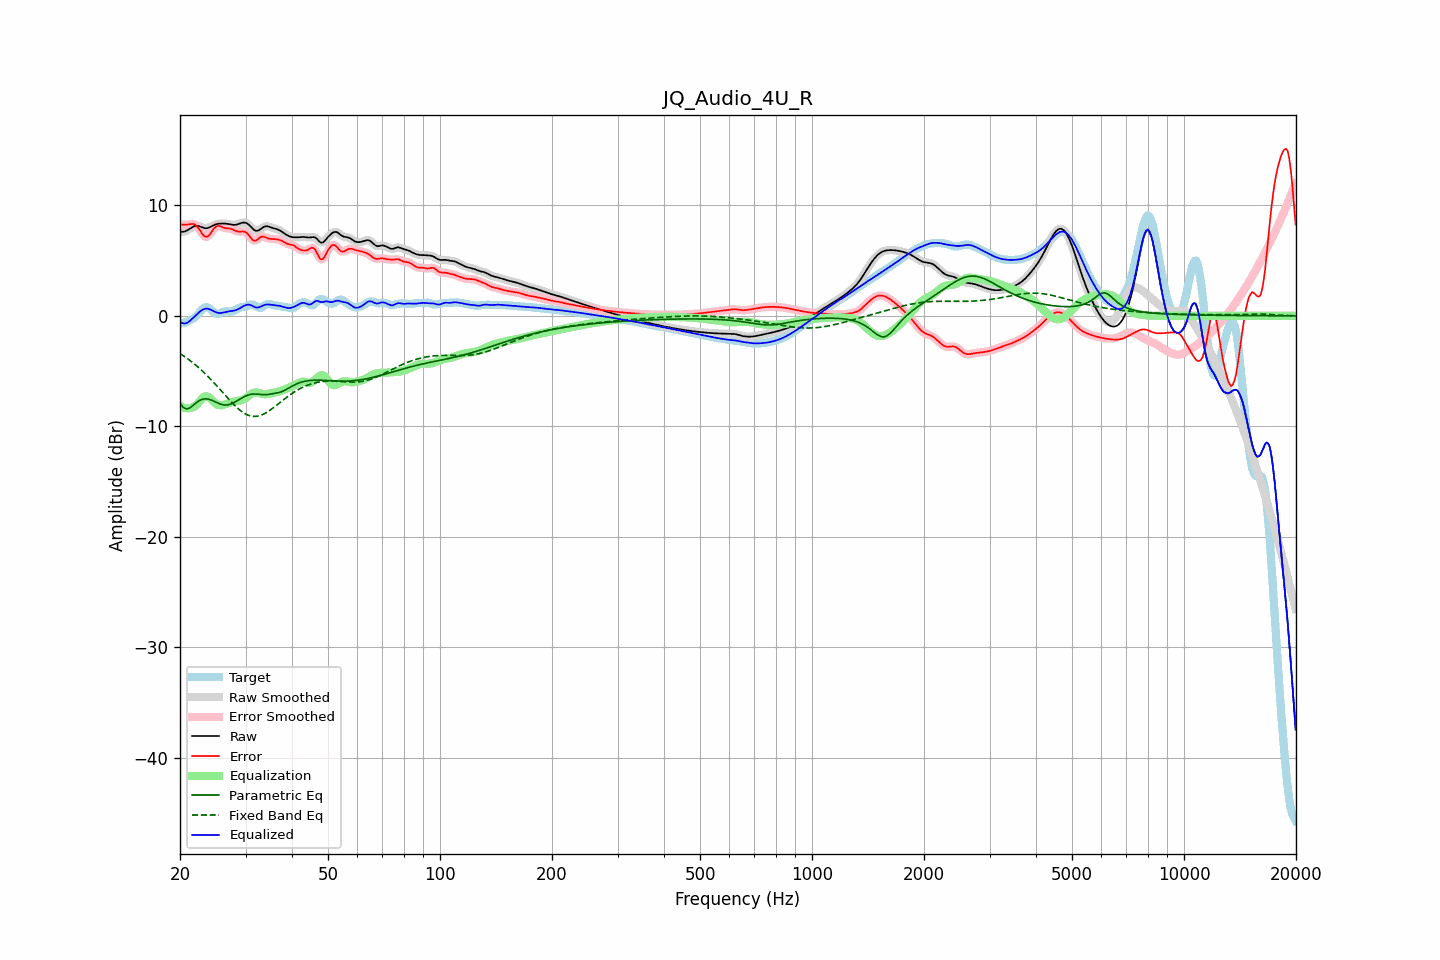

The table this chart was drawn from, first rows:
frequency, raw, error, smoothed, error_smoothed, equalization, parametric_eq, fixed_band_eq, equalized_raw, equalized_smoothed, target
20.00, 7.57, 8.27, 7.58, 8.27, -8.14, -7.89, -3.41, -0.57, -0.56, -0.69
20.20, 7.60, 8.26, 7.59, 8.26, -8.23, -8.09, -3.51, -0.63, -0.64, -0.67
20.40, 7.62, 8.26, 7.61, 8.25, -8.29, -8.29, -3.60, -0.68, -0.68, -0.64
20.61, 7.64, 8.25, 7.65, 8.25, -8.34, -8.37, -3.70, -0.70, -0.69, -0.61
20.81, 7.71, 8.25, 7.71, 8.26, -8.36, -8.44, -3.81, -0.66, -0.66, -0.55
21.02, 7.78, 8.27, 7.78, 8.27, -8.37, -8.39, -3.91, -0.58, -0.58, -0.48
21.23, 7.88, 8.29, 7.88, 8.30, -8.35, -8.35, -4.02, -0.47, -0.47, -0.42
21.44, 7.97, 8.32, 7.97, 8.32, -8.31, -8.24, -4.13, -0.34, -0.34, -0.35
21.66, 8.05, 8.32, 8.06, 8.32, -8.28, -8.13, -4.25, -0.22, -0.22, -0.27
21.87, 8.12, 8.30, 8.12, 8.28, -8.20, -8.00, -4.37, -0.08, -0.08, -0.17
22.09, 8.15, 8.19, 8.15, 8.18, -8.09, -7.88, -4.49, 0.06, 0.06, -0.04
22.31, 8.15, 8.03, 8.15, 8.03, -7.94, -7.77, -4.61, 0.20, 0.20, 0.12
22.54, 8.12, 7.83, 8.11, 7.82, -7.77, -7.67, -4.74, 0.34, 0.34, 0.29
22.76, 8.06, 7.61, 8.06, 7.60, -7.60, -7.61, -4.87, 0.46, 0.46, 0.46
22.99, 8.00, 7.39, 8.01, 7.39, -7.45, -7.55, -5.00, 0.55, 0.56, 0.62
23.22, 7.96, 7.23, 7.96, 7.24, -7.34, -7.53, -5.14, 0.62, 0.62, 0.73
23.45, 7.94, 7.15, 7.94, 7.16, -7.28, -7.51, -5.28, 0.65, 0.65, 0.78
23.69, 7.95, 7.17, 7.95, 7.18, -7.30, -7.53, -5.43, 0.65, 0.65, 0.78
23.92, 7.99, 7.28, 7.99, 7.28, -7.37, -7.55, -5.57, 0.62, 0.62, 0.71
24.16, 8.06, 7.45, 8.06, 7.46, -7.49, -7.60, -5.73, 0.56, 0.57, 0.60
24.40, 8.13, 7.66, 8.13, 7.67, -7.64, -7.65, -5.88, 0.49, 0.49, 0.47
24.65, 8.21, 7.88, 8.21, 7.87, -7.79, -7.72, -6.03, 0.42, 0.42, 0.33
24.89, 8.27, 8.04, 8.27, 8.03, -7.92, -7.79, -6.19, 0.35, 0.35, 0.23
25.14, 8.31, 8.12, 8.31, 8.12, -8.02, -7.86, -6.35, 0.29, 0.30, 0.19
25.39, 8.34, 8.16, 8.34, 8.15, -8.08, -7.92, -6.51, 0.27, 0.26, 0.18
25.65, 8.35, 8.11, 8.35, 8.12, -8.10, -7.98, -6.68, 0.25, 0.26, 0.24
25.91, 8.36, 8.06, 8.36, 8.06, -8.09, -8.03, -6.84, 0.27, 0.27, 0.30
26.16, 8.36, 7.99, 8.36, 8.00, -8.06, -8.05, -7.00, 0.30, 0.30, 0.37
26.43, 8.35, 7.95, 8.35, 7.95, -8.01, -8.08, -7.17, 0.34, 0.34, 0.41
26.69, 8.34, 7.93, 8.34, 7.93, -7.96, -8.07, -7.33, 0.37, 0.37, 0.41
26.96, 8.32, 7.92, 8.32, 7.92, -7.91, -8.06, -7.49, 0.40, 0.40, 0.40
27.23, 8.29, 7.91, 8.29, 7.90, -7.86, -8.01, -7.65, 0.42, 0.42, 0.38
27.50, 8.26, 7.87, 8.26, 7.86, -7.82, -7.97, -7.81, 0.44, 0.44, 0.39
27.77, 8.24, 7.81, 8.24, 7.81, -7.78, -7.89, -7.96, 0.46, 0.46, 0.43
28.05, 8.23, 7.74, 8.24, 7.74, -7.75, -7.82, -8.11, 0.48, 0.49, 0.50
28.33, 8.26, 7.67, 8.26, 7.68, -7.72, -7.73, -8.25, 0.53, 0.53, 0.59
28.62, 8.29, 7.63, 8.30, 7.64, -7.70, -7.65, -8.38, 0.59, 0.60, 0.67
28.90, 8.35, 7.62, 8.35, 7.63, -7.68, -7.56, -8.51, 0.67, 0.67, 0.73
29.19, 8.40, 7.63, 8.40, 7.63, -7.65, -7.47, -8.63, 0.75, 0.75, 0.77
29.48, 8.44, 7.65, 8.44, 7.64, -7.60, -7.39, -8.73, 0.84, 0.84, 0.80
29.78, 8.44, 7.62, 8.44, 7.62, -7.53, -7.31, -8.83, 0.91, 0.91, 0.82
30.08, 8.42, 7.56, 8.41, 7.55, -7.44, -7.25, -8.90, 0.98, 0.97, 0.85
30.38, 8.34, 7.44, 8.34, 7.42, -7.33, -7.19, -8.98, 1.01, 1.01, 0.91
30.68, 8.23, 7.25, 8.22, 7.25, -7.22, -7.14, -9.03, 1.01, 1.01, 0.98
30.99, 8.08, 7.06, 8.08, 7.06, -7.11, -7.11, -9.07, 0.97, 0.97, 1.02
31.30, 7.93, 6.90, 7.93, 6.91, -7.02, -7.09, -9.09, 0.91, 0.91, 1.03
31.61, 7.80, 6.81, 7.80, 6.82, -6.96, -7.08, -9.11, 0.84, 0.84, 0.99
31.93, 7.71, 6.81, 7.72, 6.82, -6.94, -7.08, -9.10, 0.77, 0.78, 0.90
32.24, 7.70, 6.90, 7.70, 6.90, -6.94, -7.08, -9.09, 0.76, 0.76, 0.80
32.57, 7.74, 7.01, 7.75, 7.01, -6.97, -7.10, -9.05, 0.76, 0.77, 0.72
32.89, 7.84, 7.12, 7.84, 7.11, -7.02, -7.12, -9.01, 0.82, 0.82, 0.72
33.22, 7.94, 7.17, 7.94, 7.16, -7.06, -7.13, -8.96, 0.89, 0.89, 0.78
33.55, 8.05, 7.17, 8.04, 7.16, -7.09, -7.14, -8.89, 0.96, 0.95, 0.87
33.89, 8.10, 7.12, 8.10, 7.12, -7.10, -7.14, -8.81, 1.01, 1.00, 0.99
34.23, 8.11, 7.06, 8.11, 7.06, -7.09, -7.14, -8.73, 1.03, 1.03, 1.06
34.57, 8.09, 7.00, 8.09, 7.01, -7.06, -7.11, -8.64, 1.03, 1.03, 1.09
34.92, 8.04, 6.97, 8.04, 6.98, -7.03, -7.09, -8.54, 1.01, 1.02, 1.07
35.27, 7.99, 6.97, 7.99, 6.97, -6.99, -7.06, -8.44, 0.99, 1.00, 1.02
35.62, 7.94, 6.96, 7.94, 6.96, -6.97, -7.03, -8.33, 0.97, 0.98, 0.98
35.97, 7.90, 6.95, 7.90, 6.95, -6.94, -7.01, -8.22, 0.96, 0.96, 0.95
... 635 more rows
